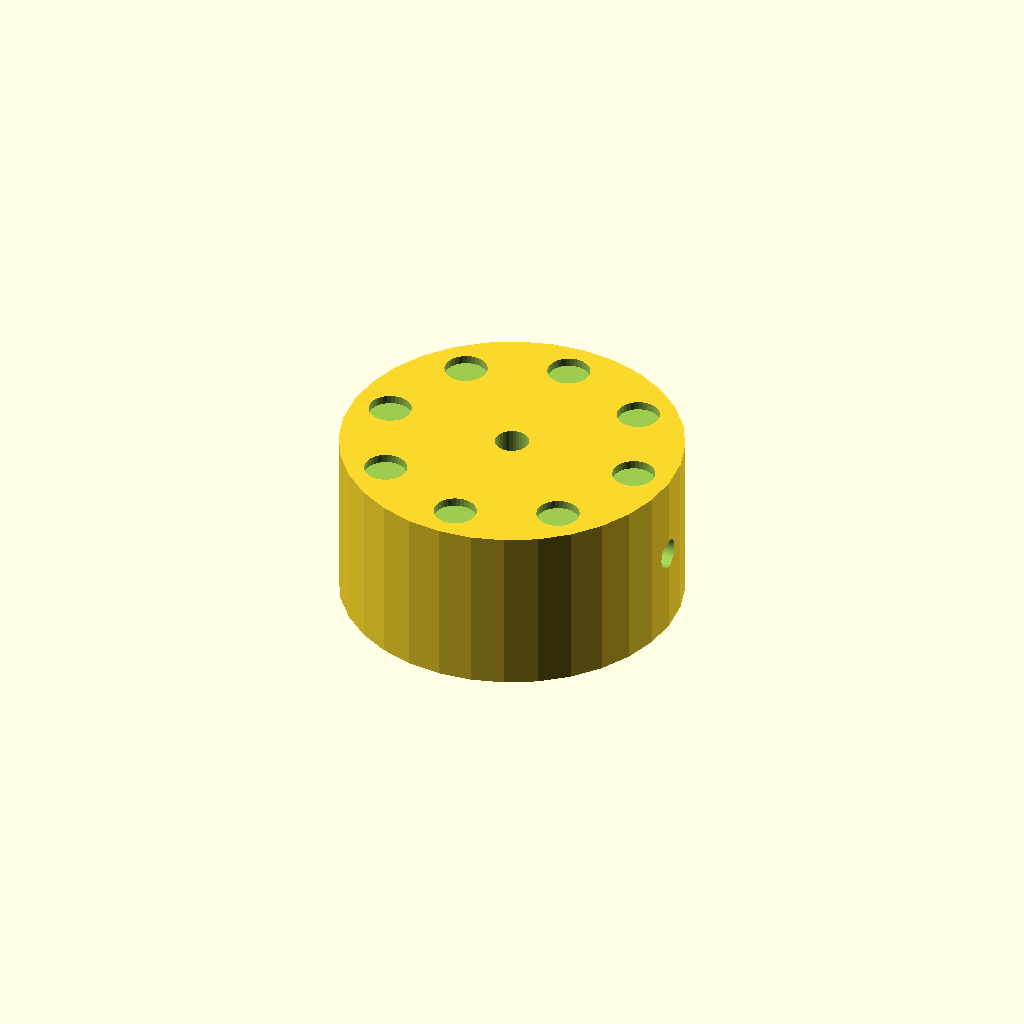
Cell 1: the model at its default parameters.
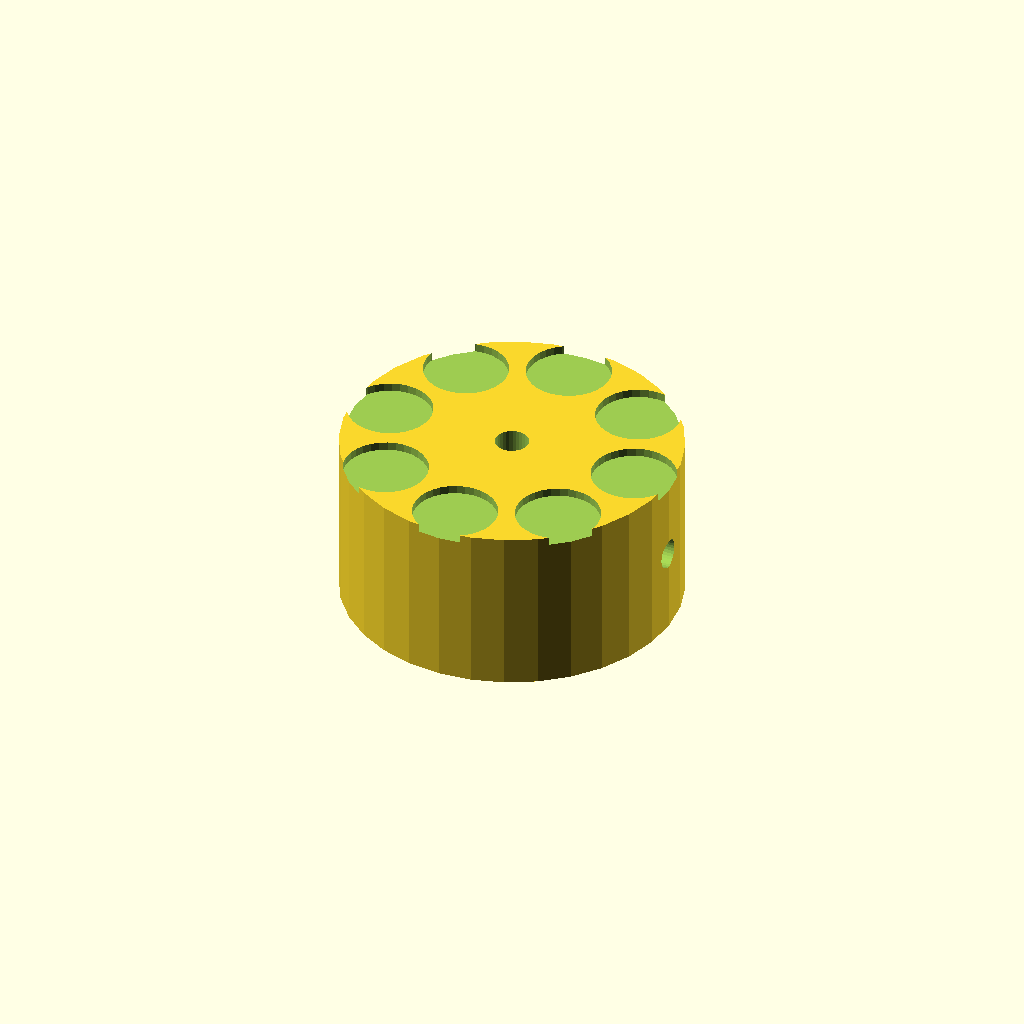
Cell 2 — dimp_d set to 10, the other parameters unchanged.
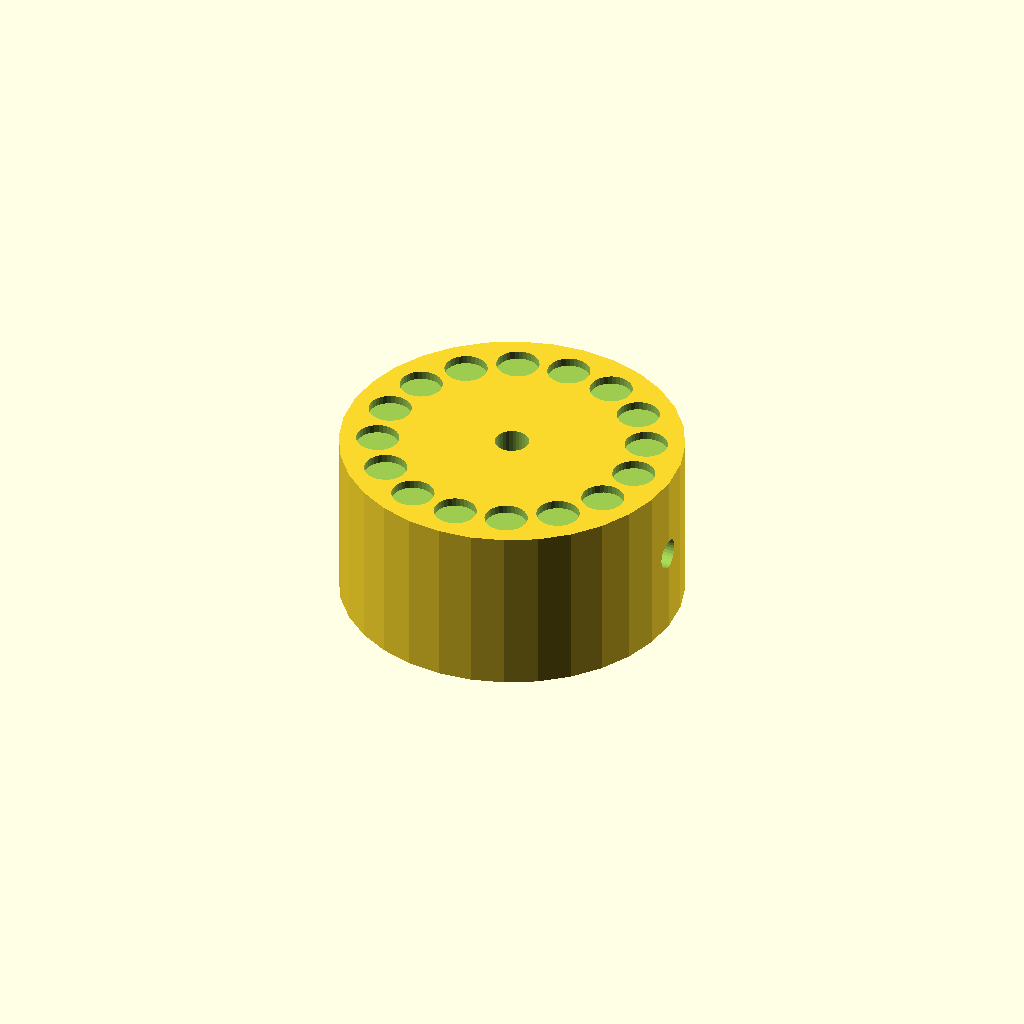
Cell 3: the same model with n_dimp = 16.
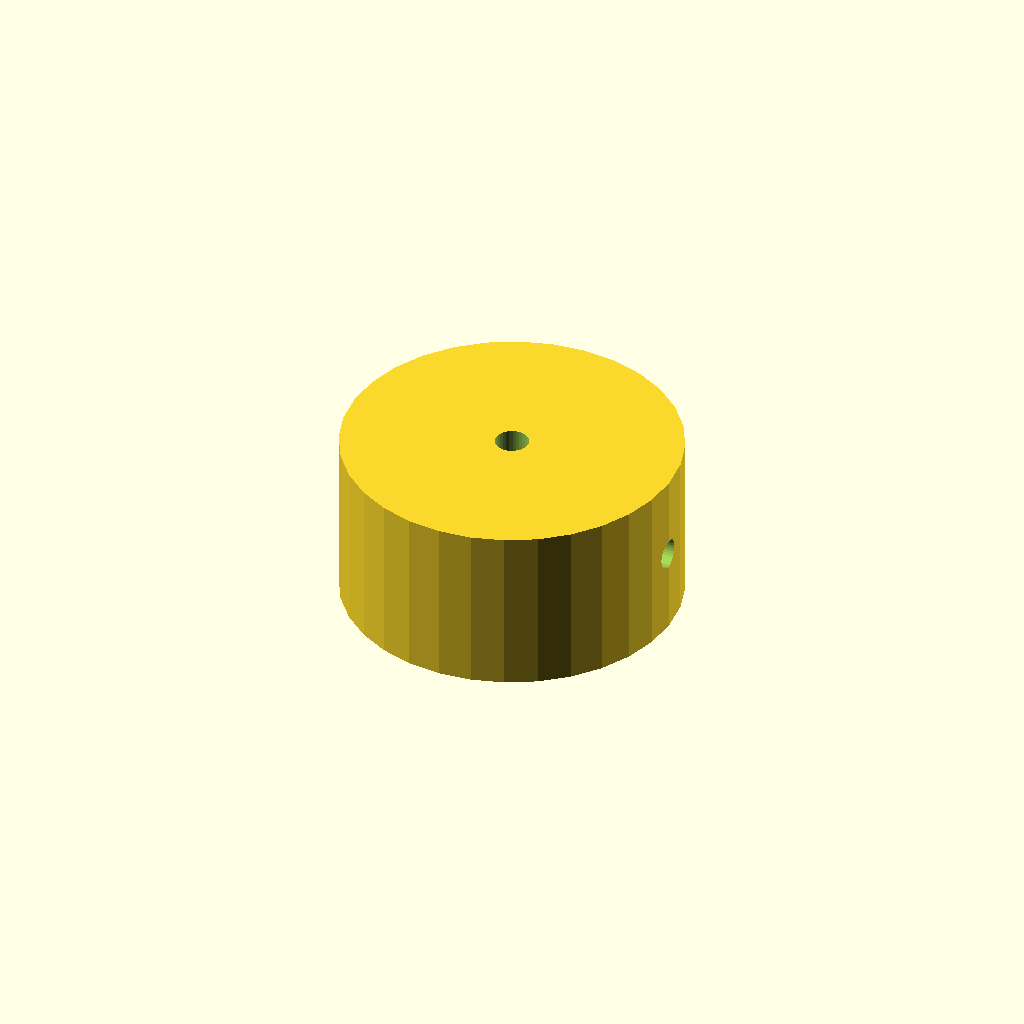
Cell 4 — dimp_r set to 31, the other parameters unchanged.
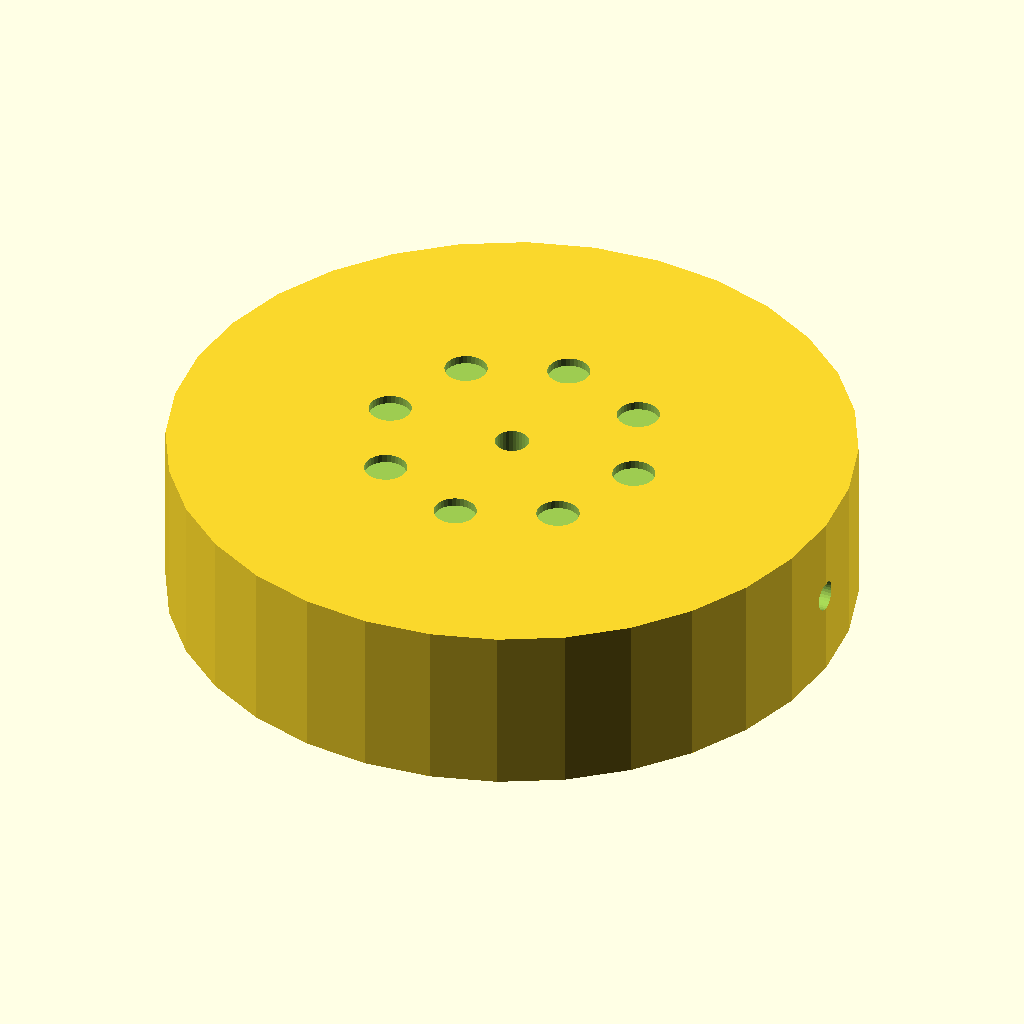
Cell 5: the same model with knob_d = 80.
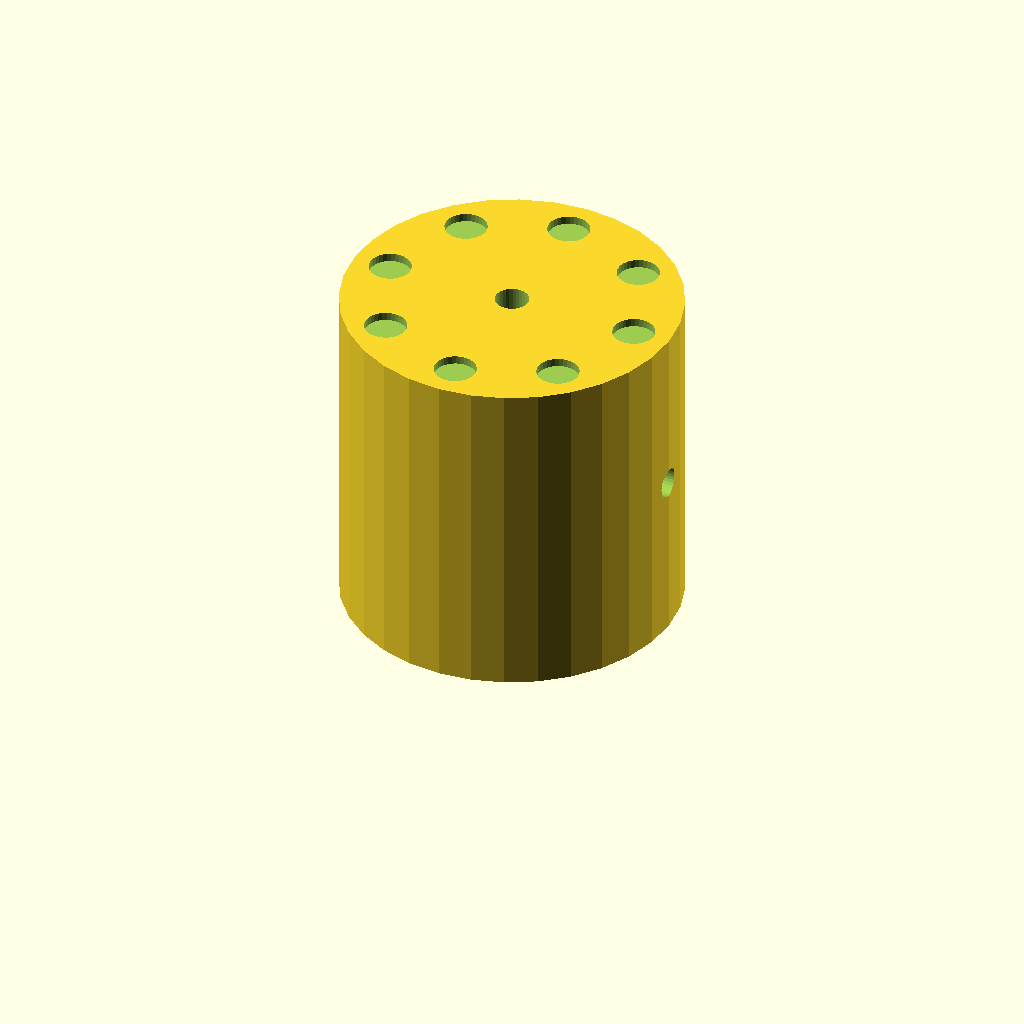
Cell 6 — knob_h set to 40, the other parameters unchanged.
All cells are drawn from one camera (rotation 55°, 0°, 25°, orthographic, colour scheme Cornfield), so only the parameter changes between them.
Source of the model, optional_data/data/solid2/controlknob/part_0174.scad:
$fn = 32;

// ----------------------------------------------------------------------
// Control knob: dimpled knob
// ----------------------------------------------------------------------

// --- parameters (mm) ---
dimp_d = 5;               // finger dimple diameter
n_dimp = 8;               // number of dimples
dimp_r = 15.5;            // dimple ring radius
knob_d = 40;              // knob body diameter
knob_h = 20;              // knob body height
bore_d = 4;               // shaft bore diameter
set_d = 3.5;              // set screw bore diameter
fit_tol = 0.1;            // tolerance for press fits, mm
free_tol = 0.5;           // tolerance for clearance fits, mm

dimp_step = 360 / n_dimp;  // dimple angular step

difference() {
  cylinder(h = knob_h, d = knob_d);
  translate([0, 0, -1]) cylinder(h = knob_h + 2, d = bore_d);
  translate([-1, 0, knob_h / 2]) rotate([0, 90, 0])
    cylinder(h = knob_d / 2 + bore_d / 2 + 2, d = set_d);  for (i = [0 : n_dimp - 1])
    rotate([0, 0, i * dimp_step])
      translate([dimp_r, 0, knob_h - 1])
        cylinder(h = 2, d = dimp_d);
}
Customizer parameters (derived from the source; name, type, default, range or options):
dimp_d: number, default 5
n_dimp: number, default 8
dimp_r: number, default 15.5
knob_d: number, default 40
knob_h: number, default 20
bore_d: number, default 4
set_d: number, default 3.5
fit_tol: number, default 0.1
free_tol: number, default 0.5
